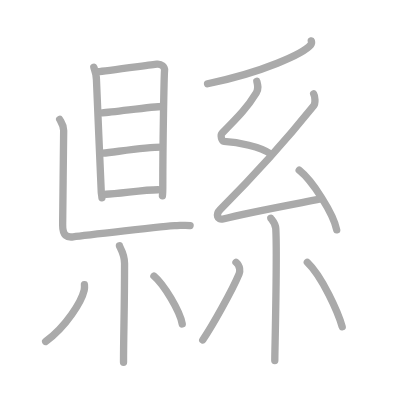
t = 0.00 s
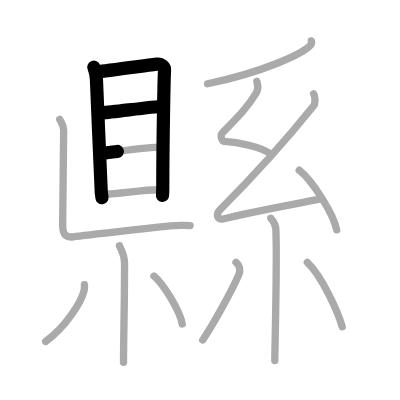
t = 3.25 s
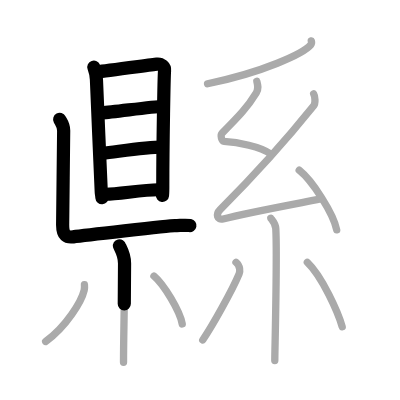
t = 6.50 s
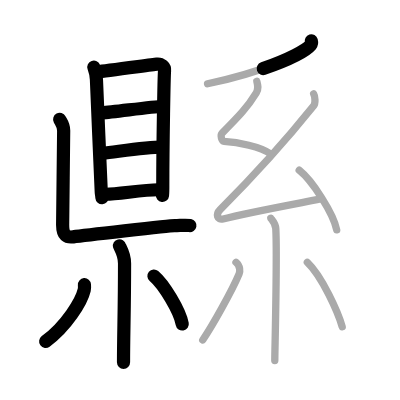
t = 9.50 s
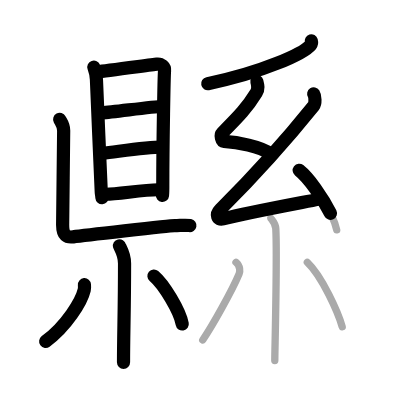
t = 12.75 s
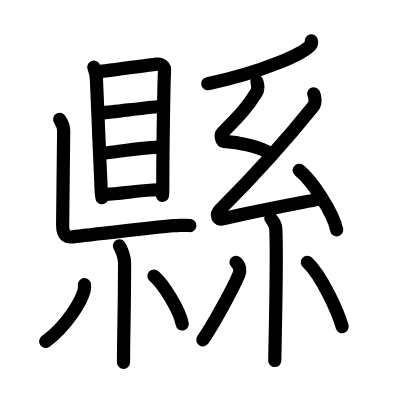
t = 16.00 s

The animated SVG that drew these frames (rendered in a browser with its animation timeline set to each time). Animation: 16 SMIL elements (animate=16); one cycle of 16.00 s.

<?xml version="1.0" standalone="no"?>
<!DOCTYPE svg PUBLIC "-//W3C//DTD SVG 1.1//EN"   "http://www.w3.org/Graphics/SVG/1.1/DTD/svg11.dtd">
<svg width="400px" height="400px"  version="1.1" xmlns="http://www.w3.org/2000/svg">
  <defs>
    <marker id="Triangle" viewBox="0 0 10 10" refX="0" refY="5" markerUnits="strokeWidth" markerWidth="3" style="stroke-opacity:0%;fill:#aaaaaa;" markerHeight="2" orient="auto">
      <path d="M 0 0 L 10 5 L 0 10 z" />
    </marker>
    
    <marker id="Arrow" viewBox="0 0 10 10" refX="5" refY="5" markerUnits="strokeWidth" markerWidth="1.8" style="stroke-opacity:0%;fill:#770000;" markerHeight="2" orient="auto">
      <path d="M 0 4 L 6 4 L 4 1 L 10 5 L 4 9 L 6 6 L 0 6 z" />
        <circle cx="5" cy="5" r="5" />
      </marker>
    
    <marker id="TriangleRed" viewBox="0 0 10 10" refX="0" refY="5" markerUnits="strokeWidth" markerWidth="3" style="stroke-opacity:0%;fill:#CC0000;" markerHeight="2" orient="auto">
      <path d="M 0 0 L 10 5 L 0 10 z" />
    </marker>
    
    <marker id="ArrowRed" viewBox="0 0 10 10" refX="5" refY="5" markerUnits="strokeWidth" markerWidth="1.8" style="stroke-opacity:0%;fill:#CC0000;" markerHeight="2" orient="auto">
      <path d="M 0 4 L 6 4 L 4 1 L 10 5 L 4 9 L 6 6 L 0 6 z" />
        <circle cx="5" cy="5" r="5" />
      </marker>
    
  </defs>
  
  <path style="fill:#ffffff; fill-opacity:100%; fill-rule:evenodd; stroke-width:0;" d="M 0 0 L 400px 0 L 400px 400px L 0 400px L 0 0" />

  <g transform="scale(3.6697247706422 3.6697247706422)">
<path style="fill:none; fill-opacity:0%; fill-rule:evenodd; stroke:#aaaaaa; stroke-opacity:100%; stroke-width: 1.5pt; stroke-linejoin:round; stroke-linecap:round;" d="M25.57 18.3c0.29 0.82 0.71 2.32 0.71 3.41c0 1.09 1.31 30 1.31 30.55c0 0.54 0.1 0.54 0.19 1.64"></path>
<path style="fill:none; fill-opacity:0%; fill-rule:evenodd; stroke:#aaaaaa; stroke-opacity:100%; stroke-width: 1.5pt; stroke-linejoin:round; stroke-linecap:round;" d="M26.75 19.53c1.62-0.14 14.51-1.88 15.99-2.05c1.23-0.14 2.21 0.76 2.1 1.77c-0.13 1.28-0.48 19.5-0.48 31.5c0 1.24 0 1.78-0.1 2.59"></path>
<path style="fill:none; fill-opacity:0%; fill-rule:evenodd; stroke:#aaaaaa; stroke-opacity:100%; stroke-width: 1.5pt; stroke-linejoin:round; stroke-linecap:round;" d="M27.85 30.75c3.21-0.19 13.77-1.73 16.38-1.73"></path>
<path style="fill:none; fill-opacity:0%; fill-rule:evenodd; stroke:#aaaaaa; stroke-opacity:100%; stroke-width: 1.5pt; stroke-linejoin:round; stroke-linecap:round;" d="M27.98 41.75c4.31-0.46 11.87-1.64 16.06-1.64"></path>
<path style="fill:none; fill-opacity:0%; fill-rule:evenodd; stroke:#aaaaaa; stroke-opacity:100%; stroke-width: 1.5pt; stroke-linejoin:round; stroke-linecap:round;" d="M28.87 52.93c3.23 0 10.01-1.22 14.19-1.22"></path>
<path style="fill:none; fill-opacity:0%; fill-rule:evenodd; stroke:#aaaaaa; stroke-opacity:100%; stroke-width: 1.5pt; stroke-linejoin:round; stroke-linecap:round;" d="M16.26 32.53c0.47 0.88 1.09 1.53 1.09 3.06c0 1.53-0.28 23.76-0.28 25.73c0 2.92 1.16 3.44 2.87 3.22c1.71-0.22 26.26-3.06 27.66-3.06c1.4 0 3.11-0.22 4.2 0"></path>
<path style="fill:none; fill-opacity:0%; fill-rule:evenodd; stroke:#aaaaaa; stroke-opacity:100%; stroke-width: 1.5pt; stroke-linejoin:round; stroke-linecap:round;" d="M32.55 66.99c0.1 0.42 1.39 2.18 1.39 4.83c0 12.92-0.28 18.92-0.28 26.92"></path>
<path style="fill:none; fill-opacity:0%; fill-rule:evenodd; stroke:#aaaaaa; stroke-opacity:100%; stroke-width: 1.5pt; stroke-linejoin:round; stroke-linecap:round;" d="M23.01 77.58c0.03 0.36 0.06 0.94-0.06 1.46c-0.72 3.09-4.85 9.86-10.51 14.01"></path>
<path style="fill:none; fill-opacity:0%; fill-rule:evenodd; stroke:#aaaaaa; stroke-opacity:100%; stroke-width: 1.5pt; stroke-linejoin:round; stroke-linecap:round;" d="M41.95 75.22c2.72 2.3 7.03 9.47 7.71 13.06"></path>
<path style="fill:none; fill-opacity:0%; fill-rule:evenodd; stroke:#aaaaaa; stroke-opacity:100%; stroke-width: 1.5pt; stroke-linejoin:round; stroke-linecap:round;" d="M84.83 11.14c0.08 0.28 0.17 0.71-0.16 1.11c-1.93 2.33-12.98 7.45-28.11 10.58"></path>
<path style="fill:none; fill-opacity:0%; fill-rule:evenodd; stroke:#aaaaaa; stroke-opacity:100%; stroke-width: 1.5pt; stroke-linejoin:round; stroke-linecap:round;" d="M69.99 22.17c0.29 1.1 0.53 2.02-0.15 3.12c-2.47 4.02-4.59 6.21-9.31 10.98c-0.57 0.58-0.12 2.22 0.5 2.26c3.73 0.22 10.06 1.4 12.7 3.42"></path>
<path style="fill:none; fill-opacity:0%; fill-rule:evenodd; stroke:#aaaaaa; stroke-opacity:100%; stroke-width: 1.5pt; stroke-linejoin:round; stroke-linecap:round;" d="M85.48 25.59c0.39 0.61 0.53 2.58 0 3.24c-7.98 9.93-14.83 17.63-25.49 28.3c-1.28 1.29-0.78 2.94 0.78 2.54c6.48-1.69 18.2-3.83 26.53-5.45"></path>
<path style="fill:none; fill-opacity:0%; fill-rule:evenodd; stroke:#aaaaaa; stroke-opacity:100%; stroke-width: 1.5pt; stroke-linejoin:round; stroke-linecap:round;" d="M81.53 46.39c3.61 2.87 9.32 11.79 10.22 16.25"></path>
<path style="fill:none; fill-opacity:0%; fill-rule:evenodd; stroke:#aaaaaa; stroke-opacity:100%; stroke-width: 1.5pt; stroke-linejoin:round; stroke-linecap:round;" d="M73.8 59.46c0.09 0.25 1.26 1.27 1.35 2.82c0.43 7.44-0.27 33.43-0.27 35.97"></path>
<path style="fill:none; fill-opacity:0%; fill-rule:evenodd; stroke:#aaaaaa; stroke-opacity:100%; stroke-width: 1.5pt; stroke-linejoin:round; stroke-linecap:round;" d="M64.31 71.48c1.19 1.02 1.13 2.5 0.85 3.17c-1.81 4.36-7.34 14.26-9.91 17.99"></path>
<path style="fill:none; fill-opacity:0%; fill-rule:evenodd; stroke:#aaaaaa; stroke-opacity:100%; stroke-width: 1.5pt; stroke-linejoin:round; stroke-linecap:round;" d="M83.75 71.48c4 3.77 8.39 13.67 9.5 17.53"></path>

<path style="fill:none; fill-opacity:0%; fill-rule:evenodd; stroke:#000000; stroke-opacity:100%; stroke-width: 2.7pt; stroke-linejoin:round; stroke-linecap:round;" d="M25.57 18.3c0.29 0.82 0.71 2.32 0.71 3.41c0 1.09 1.31 30 1.31 30.55c0 0.54 0.1 0.54 0.19 1.64" pathLength="100" stroke-dashoffset="100" stroke-dasharray="100 105"><animate id="dashAnim1" attributeName="stroke-dashoffset" from="100" to="0" dur="1s" calcMode="linear" fill="freeze"/></path>
<path style="fill:none; fill-opacity:0%; fill-rule:evenodd; stroke:#000000; stroke-opacity:100%; stroke-width: 2.7pt; stroke-linejoin:round; stroke-linecap:round;" d="M26.75 19.53c1.62-0.14 14.51-1.88 15.99-2.05c1.23-0.14 2.21 0.76 2.1 1.77c-0.13 1.28-0.48 19.5-0.48 31.5c0 1.24 0 1.78-0.1 2.59" pathLength="100" stroke-dashoffset="100" stroke-dasharray="100 105"><animate id="dashAnim2" attributeName="stroke-dashoffset" from="100" to="0" dur="1s" calcMode="linear" begin="dashAnim1.end" fill="freeze"/></path>
<path style="fill:none; fill-opacity:0%; fill-rule:evenodd; stroke:#000000; stroke-opacity:100%; stroke-width: 2.7pt; stroke-linejoin:round; stroke-linecap:round;" d="M27.85 30.75c3.21-0.19 13.77-1.73 16.38-1.73" pathLength="100" stroke-dashoffset="100" stroke-dasharray="100 105"><animate id="dashAnim3" attributeName="stroke-dashoffset" from="100" to="0" dur="1s" calcMode="linear" begin="dashAnim2.end" fill="freeze"/></path>
<path style="fill:none; fill-opacity:0%; fill-rule:evenodd; stroke:#000000; stroke-opacity:100%; stroke-width: 2.7pt; stroke-linejoin:round; stroke-linecap:round;" d="M27.98 41.75c4.31-0.46 11.87-1.64 16.06-1.64" pathLength="100" stroke-dashoffset="100" stroke-dasharray="100 105"><animate id="dashAnim4" attributeName="stroke-dashoffset" from="100" to="0" dur="1s" calcMode="linear" begin="dashAnim3.end" fill="freeze"/></path>
<path style="fill:none; fill-opacity:0%; fill-rule:evenodd; stroke:#000000; stroke-opacity:100%; stroke-width: 2.7pt; stroke-linejoin:round; stroke-linecap:round;" d="M28.87 52.93c3.23 0 10.01-1.22 14.19-1.22" pathLength="100" stroke-dashoffset="100" stroke-dasharray="100 105"><animate id="dashAnim5" attributeName="stroke-dashoffset" from="100" to="0" dur="1s" calcMode="linear" begin="dashAnim4.end" fill="freeze"/></path>
<path style="fill:none; fill-opacity:0%; fill-rule:evenodd; stroke:#000000; stroke-opacity:100%; stroke-width: 2.7pt; stroke-linejoin:round; stroke-linecap:round;" d="M16.26 32.53c0.47 0.88 1.09 1.53 1.09 3.06c0 1.53-0.28 23.76-0.28 25.73c0 2.92 1.16 3.44 2.87 3.22c1.71-0.22 26.26-3.06 27.66-3.06c1.4 0 3.11-0.22 4.2 0" pathLength="100" stroke-dashoffset="100" stroke-dasharray="100 105"><animate id="dashAnim6" attributeName="stroke-dashoffset" from="100" to="0" dur="1s" calcMode="linear" begin="dashAnim5.end" fill="freeze"/></path>
<path style="fill:none; fill-opacity:0%; fill-rule:evenodd; stroke:#000000; stroke-opacity:100%; stroke-width: 2.7pt; stroke-linejoin:round; stroke-linecap:round;" d="M32.55 66.99c0.1 0.42 1.39 2.18 1.39 4.83c0 12.92-0.28 18.92-0.28 26.92" pathLength="100" stroke-dashoffset="100" stroke-dasharray="100 105"><animate id="dashAnim7" attributeName="stroke-dashoffset" from="100" to="0" dur="1s" calcMode="linear" begin="dashAnim6.end" fill="freeze"/></path>
<path style="fill:none; fill-opacity:0%; fill-rule:evenodd; stroke:#000000; stroke-opacity:100%; stroke-width: 2.7pt; stroke-linejoin:round; stroke-linecap:round;" d="M23.01 77.58c0.03 0.36 0.06 0.94-0.06 1.46c-0.72 3.09-4.85 9.86-10.51 14.01" pathLength="100" stroke-dashoffset="100" stroke-dasharray="100 105"><animate id="dashAnim8" attributeName="stroke-dashoffset" from="100" to="0" dur="1s" calcMode="linear" begin="dashAnim7.end" fill="freeze"/></path>
<path style="fill:none; fill-opacity:0%; fill-rule:evenodd; stroke:#000000; stroke-opacity:100%; stroke-width: 2.7pt; stroke-linejoin:round; stroke-linecap:round;" d="M41.95 75.22c2.72 2.3 7.03 9.47 7.71 13.06" pathLength="100" stroke-dashoffset="100" stroke-dasharray="100 105"><animate id="dashAnim9" attributeName="stroke-dashoffset" from="100" to="0" dur="1s" calcMode="linear" begin="dashAnim8.end" fill="freeze"/></path>
<path style="fill:none; fill-opacity:0%; fill-rule:evenodd; stroke:#000000; stroke-opacity:100%; stroke-width: 2.7pt; stroke-linejoin:round; stroke-linecap:round;" d="M84.83 11.14c0.08 0.28 0.17 0.71-0.16 1.11c-1.93 2.33-12.98 7.45-28.11 10.58" pathLength="100" stroke-dashoffset="100" stroke-dasharray="100 105"><animate id="dashAnim10" attributeName="stroke-dashoffset" from="100" to="0" dur="1s" calcMode="linear" begin="dashAnim9.end" fill="freeze"/></path>
<path style="fill:none; fill-opacity:0%; fill-rule:evenodd; stroke:#000000; stroke-opacity:100%; stroke-width: 2.7pt; stroke-linejoin:round; stroke-linecap:round;" d="M69.99 22.17c0.29 1.1 0.53 2.02-0.15 3.12c-2.47 4.02-4.59 6.21-9.31 10.98c-0.57 0.58-0.12 2.22 0.5 2.26c3.73 0.22 10.06 1.4 12.7 3.42" pathLength="100" stroke-dashoffset="100" stroke-dasharray="100 105"><animate id="dashAnim11" attributeName="stroke-dashoffset" from="100" to="0" dur="1s" calcMode="linear" begin="dashAnim10.end" fill="freeze"/></path>
<path style="fill:none; fill-opacity:0%; fill-rule:evenodd; stroke:#000000; stroke-opacity:100%; stroke-width: 2.7pt; stroke-linejoin:round; stroke-linecap:round;" d="M85.48 25.59c0.39 0.61 0.53 2.58 0 3.24c-7.98 9.93-14.83 17.63-25.49 28.3c-1.28 1.29-0.78 2.94 0.78 2.54c6.48-1.69 18.2-3.83 26.53-5.45" pathLength="100" stroke-dashoffset="100" stroke-dasharray="100 105"><animate id="dashAnim12" attributeName="stroke-dashoffset" from="100" to="0" dur="1s" calcMode="linear" begin="dashAnim11.end" fill="freeze"/></path>
<path style="fill:none; fill-opacity:0%; fill-rule:evenodd; stroke:#000000; stroke-opacity:100%; stroke-width: 2.7pt; stroke-linejoin:round; stroke-linecap:round;" d="M81.53 46.39c3.61 2.87 9.32 11.79 10.22 16.25" pathLength="100" stroke-dashoffset="100" stroke-dasharray="100 105"><animate id="dashAnim13" attributeName="stroke-dashoffset" from="100" to="0" dur="1s" calcMode="linear" begin="dashAnim12.end" fill="freeze"/></path>
<path style="fill:none; fill-opacity:0%; fill-rule:evenodd; stroke:#000000; stroke-opacity:100%; stroke-width: 2.7pt; stroke-linejoin:round; stroke-linecap:round;" d="M73.8 59.46c0.09 0.25 1.26 1.27 1.35 2.82c0.43 7.44-0.27 33.43-0.27 35.97" pathLength="100" stroke-dashoffset="100" stroke-dasharray="100 105"><animate id="dashAnim14" attributeName="stroke-dashoffset" from="100" to="0" dur="1s" calcMode="linear" begin="dashAnim13.end" fill="freeze"/></path>
<path style="fill:none; fill-opacity:0%; fill-rule:evenodd; stroke:#000000; stroke-opacity:100%; stroke-width: 2.7pt; stroke-linejoin:round; stroke-linecap:round;" d="M64.31 71.48c1.19 1.02 1.13 2.5 0.85 3.17c-1.81 4.36-7.34 14.26-9.91 17.99" pathLength="100" stroke-dashoffset="100" stroke-dasharray="100 105"><animate id="dashAnim15" attributeName="stroke-dashoffset" from="100" to="0" dur="1s" calcMode="linear" begin="dashAnim14.end" fill="freeze"/></path>
<path style="fill:none; fill-opacity:0%; fill-rule:evenodd; stroke:#000000; stroke-opacity:100%; stroke-width: 2.7pt; stroke-linejoin:round; stroke-linecap:round;" d="M83.75 71.48c4 3.77 8.39 13.67 9.5 17.53" pathLength="100" stroke-dashoffset="100" stroke-dasharray="100 105"><animate id="dashAnim16" attributeName="stroke-dashoffset" from="100" to="0" dur="1s" calcMode="linear" begin="dashAnim15.end" fill="freeze"/></path>

</g>

</svg>  
          
